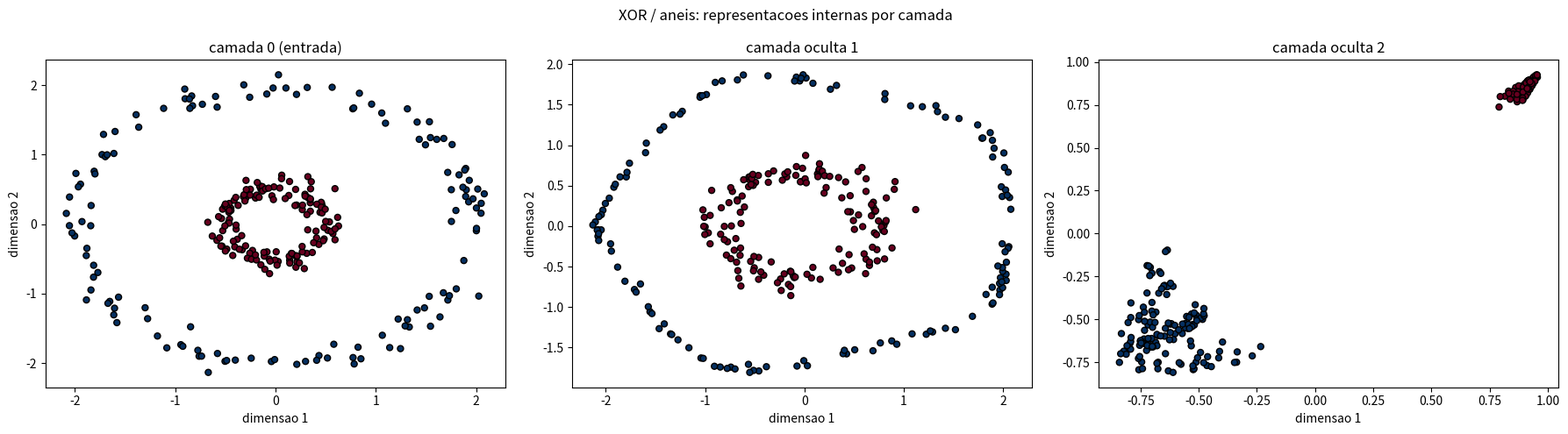

Recreate this plot in Python. (Note: this script raises an exception after producing the figure.)
from pathlib import Path

import numpy as np
import matplotlib.pyplot as plt

kRANDOM_SEED = 42


def sigmoid(x):
    return 1 / (1 + np.exp(-x))


def tanh_prime(a):
    return 1 - np.tanh(a) ** 2


class MlpGaussianaCamadas:
    def __init__(self, hidden_sizes, activation='tanh', learning_rate=0.1, momentum=0.9,
                 n_epochs=3000, seed=kRANDOM_SEED):
        # arquitetura: 2 entradas (x1, x2) -> camadas ocultas -> 1 saida (sigmoid);
        self.learning_rate = learning_rate
        self.momentum = momentum
        self.n_epochs = n_epochs
        sizes = [2] + list(hidden_sizes) + [1]
        self.sizes = sizes
        rng = np.random.default_rng(seed)
        # pesos e bias de cada camada com inicializacao Xavier;
        self.weights = []
        self.biases = []
        for i in range(len(sizes) - 1):
            fan_in, fan_out = sizes[i], sizes[i + 1]
            self.weights.append(rng.normal(0, np.sqrt(2 / (fan_in + fan_out)), (fan_in, fan_out)))
            self.biases.append(np.zeros(fan_out))
        # velocidades do momentum;
        self.velocities_w = [np.zeros_like(w) for w in self.weights]
        self.velocities_b = [np.zeros_like(b) for b in self.biases]

    def forward(self, x):
        # propagacao: ativacao nao linear nas camadas ocultas e sigmoid na saida;
        acts = [x]
        for i, (w, b) in enumerate(zip(self.weights, self.biases)):
            z = acts[-1] @ w + b
            if i == len(self.weights) - 1:
                acts.append(sigmoid(z))
            else:
                acts.append(np.tanh(z))
        self.activations = acts
        return acts[-1]

    def predict(self, x):
        return (self.forward(x) >= 0.5).astype(int)

    def backprop(self, x, y):
        # cross-entropy binaria: com sigmoid na saida o gradiente em z ultimo colapsa para (a - y);
        n = len(x)
        dz = (self.activations[-1] - y) / n
        dw_list, db_list = [], []
        for layer in range(len(self.weights) - 1, -1, -1):
            dw = self.activations[layer].T @ dz
            db = dz.sum(axis=0)
            dw_list.append(dw)
            db_list.append(db)
            if layer > 0:
                da = dz @ self.weights[layer].T
                # tanh: derivada em funcao da saida ativada a -> 1 - a^2;
                dz = da * tanh_prime(self.activations[layer])
        return list(reversed(dw_list)), list(reversed(db_list))

    def fit(self, x, y):
        loss_history = []
        for _ in range(self.n_epochs):
            self.forward(x)
            dw_list, db_list = self.backprop(x, y)
            for i in range(len(self.weights)):
                self.velocities_w[i] = self.momentum * self.velocities_w[i] + (1 - self.momentum) * dw_list[i]
                self.velocities_b[i] = self.momentum * self.velocities_b[i] + (1 - self.momentum) * db_list[i]
                self.weights[i] -= self.learning_rate * self.velocities_w[i]
                self.biases[i] -= self.learning_rate * self.velocities_b[i]
            loss = -np.mean(y * np.log(self.activations[-1] + 1e-12)
                            + (1 - y) * np.log(1 - self.activations[-1] + 1e-12))
            loss_history.append(float(loss))
        return loss_history

    def score(self, x, y):
        return float(np.mean(self.predict(x).ravel() == y.ravel()))


def make_gaussian_data(n_samples=400):
    # duas distribuicoes gaussianas bem separadas (como o playground);
    rng = np.random.default_rng(kRANDOM_SEED)
    n = n_samples // 2
    c0 = rng.normal([-1.5, -1.5], 0.8, (n, 2))
    c1 = rng.normal([1.5, 1.5], 0.8, (n, 2))
    x = np.vstack([c0, c1])
    y = np.array([0] * n + [1] * n)
    return x, y


def make_circles_data(n_samples=400):
    # padrao complexo: anel ao redor do centro (ruido gaussiano nos raios);
    rng = np.random.default_rng(kRANDOM_SEED)
    n = n_samples // 2
    # classe 0: circulo interno;
    theta0 = rng.uniform(0, 2 * np.pi, n)
    x0 = np.c_[0.5 * np.cos(theta0), 0.5 * np.sin(theta0)] + rng.normal(0, 0.1, (n, 2))
    # classe 1: anel externo;
    theta1 = rng.uniform(0, 2 * np.pi, n)
    x1 = np.c_[2.0 * np.cos(theta1), 2.0 * np.sin(theta1)] + rng.normal(0, 0.1, (n, 2))
    x = np.vstack([x0, x1])
    y = np.array([0] * n + [1] * n)
    return x, y


def train_test_split(x, y, test_size=0.3, seed=kRANDOM_SEED):
    rng = np.random.default_rng(seed)
    idx = rng.permutation(len(x))
    n_test = int(test_size * len(x))
    test_idx, train_idx = idx[:n_test], idx[n_test:]
    return x[train_idx], x[test_idx], y[train_idx], y[test_idx]


def linear_separability(x, y):
    # acuracia de um classificador linear (Fisher) nos dados, medindo o quanto
    # as classes estao separaveis linearmente nessa representacao;
    x0, x1 = x[y == 0], x[y == 1]
    m0, m1 = x0.mean(axis=0), x1.mean(axis=0)
    sw = (x0 - m0).T @ (x0 - m0) + (x1 - m1).T @ (x1 - m1)
    sw = sw + 1e-6 * np.eye(x.shape[1])
    w = np.linalg.solve(sw, m1 - m0)
    t = (m0 @ w + m1 @ w) / 2
    acc = 0.5 * (np.mean(x0 @ w < t) + np.mean(x1 @ w > t))
    return acc


def pca_projection(x, n_components=2):
    x_centered = x - x.mean(axis=0)
    _, _, vt = np.linalg.svd(x_centered, full_matrices=False)
    return x_centered @ vt[:n_components].T


def part1_gaussiana():
    print("\n" + "=" * 64)
    print("  PARTE 1 - GAUSSIANA (2 CLUSTERS) COM 30% PARA TESTE")
    print("=" * 64)

    x, y = make_gaussian_data()
    x_train, x_test, y_train, y_test = train_test_split(x, y, test_size=0.3)

    model = MlpGaussianaCamadas(hidden_sizes=(6,))
    model.fit(x_train, y_train.astype(float).reshape(-1, 1))

    print(f"  dados: {len(x)} amostras (70% treino / 30% teste)")
    print(f"  arquitetura: 2 -> 6 -> 1")
    print(f"  acuracia treino: {model.score(x_train, y_train):.2%}")
    print(f"  acuracia teste:  {model.score(x_test, y_test):.2%}")
    print("  conclusao: dados gaussianos separaveis sao faceis;\n"
          "             o desafio esta nos padroes nao lineares (ver parte 2);")
    return x_train, x_test, y_train, y_test


def part2_melhorar_aprendizado():
    print("\n" + "=" * 64)
    print("  PARTE 2 - COMO MELHORAR O APRENDIZADO (PADRAO COMPLEXO: ANEIS)")
    print("=" * 64)

    x, y = make_circles_data()
    x_train, x_test, y_train, y_test = train_test_split(x, y, test_size=0.3)

    arquiteturas = [(), (2,), (8,), (12, 6)]
    print("  arquitetura            | acuracia treino | acuracia teste")
    print("  -----------------------|-----------------|---------------")
    for arch in arquiteturas:
        model = MlpGaussianaCamadas(hidden_sizes=arch)
        model.fit(x_train, y_train.astype(float).reshape(-1, 1))
        label = "sem camada oculta" if not arch else " -> ".join(map(str, arch))
        print(f"  {label:<22} | {model.score(x_train, y_train):>13.2%} | {model.score(x_test, y_test):>12.2%}")

    print("  formas de melhorar o aprendizado de padroes complexos:")
    print("  - aumentar a profundidade (mais camadas ocultas);")
    print("  - aumentar o numero de neuronios por camada;")
    print("  - usar ativacoes nao lineares (tanh, relu, sigmoid);")
    print("  - melhorar o otimizador (momentum, adam) e ajustar a taxa;")
    print("  - dispor de mais dados e aplicar regularizacao (dropout, L2);")
    print("  - normalizar as entradas e fazer engenharia de features;")

    return x_train, x_test, y_train, y_test


def part3_camadas():
    print("\n" + "=" * 64)
    print("  PARTE 3 - O QUE CADA CAMADA APRENDE (BAIXA x ALTA)")
    print("=" * 64)

    x, y = make_circles_data()
    x_train, x_test, y_train, y_test = train_test_split(x, y, test_size=0.3)

    # ultima camada oculta com 2 neuronios para visualizarmos cada amostra em 2D;
    model = MlpGaussianaCamadas(hidden_sizes=(8, 2))
    model.fit(x_train, y_train.astype(float).reshape(-1, 1))

    # representacoes em treino;
    reps = {'camada 0 (entrada)': x_train}
    for layer in range(1, len(model.activations) - 1):
        reps[f'camada oculta {layer}'] = model.activations[layer]

    print("  separabilidade linear de cada camada (acuracia do Fisher):")
    for name, rep in reps.items():
        print(f"  - {name}: {linear_separability(rep, y_train):.2%}")

    fig, axes = plt.subplots(1, len(reps), figsize=(6 * len(reps), 5))
    for ax, (name, rep) in zip(axes, reps.items()):
        rep_2d = rep if rep.shape[1] == 2 else pca_projection(rep)
        ax.scatter(rep_2d[:, 0], rep_2d[:, 1], c=y_train, cmap=plt.cm.RdBu, edgecolors='k', s=25)
        ax.set_title(name)
        ax.set_xlabel('dimensao 1')
        ax.set_ylabel('dimensao 2')

    plt.suptitle("XOR / aneis: representacoes internas por camada")
    plt.tight_layout()
    output_path = Path(__file__).parent / "resultados_camadas.png"
    plt.savefig(output_path, dpi=150, bbox_inches='tight')
    print(f"\n  grafico salvo em: {output_path}")

    print("  conclusao: camadas mais baixas aprendem padroes simples\n"
          "  (combinacoes locais/lineares); as camadas superiores combinam\n"
          "  esses padroes e produzem representacoes abstratas e mais\n"
          "  separaveis, logo as UPPER LAYERS aprendem padroes mais complexos;")

    if plt.get_backend() != 'agg':
        plt.show()


def main():
    part1_gaussiana()
    part2_melhorar_aprendizado()
    part3_camadas()


if __name__ == '__main__':
    main()
